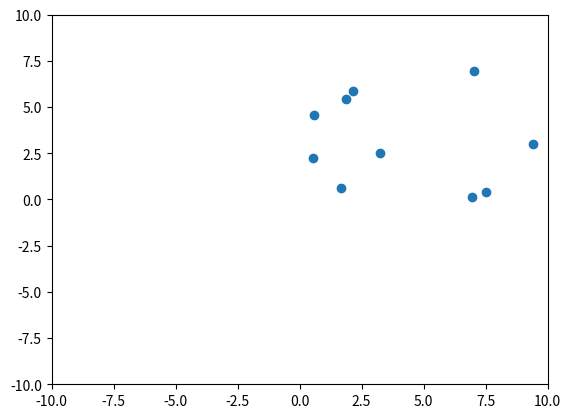

The script that saved this image:

import matplotlib.pyplot as plt
import matplotlib.animation as animation
import numpy as np


#Conditions initiales :
N= 10
G=1
dt=1
masse =np.random.uniform(1,5,N)
pos = np.random.uniform(0,10, (N, 2))
vit = np.zeros((N,2))

fig, ax = plt.subplots()

def distance(pos):
    diff = pos[np.newaxis, :, :] - pos[:, np.newaxis, :]
    norme = np.sqrt(np.sum(diff**2, axis=2))
    np.fill_diagonal(norme, np.inf)
    return diff, norme

def calcul_acceleration(pos,masse):
    diff, norme = distance(pos)
    m = masse[np.newaxis, :, np.newaxis]
    a=G*np.sum((m*diff)/(norme[:, :, np.newaxis])**3, axis=1)
    return a


#ax.axis('equal')
ax.set(xlim=[-10, 10], ylim=[-10,10])


def get_new_position(pos, masse):
    global vit
    At=calcul_acceleration(pos,masse)
    vit=vit + At*dt
    pos= pos + vit*dt
    return pos

scat = ax.scatter(pos[:,0], pos[:,1])


def animate(t):
    # une variable globale est une variable utilisée dans une fonction mais dont la modification de la valeur a une portée globale (donc extérieure à la fonction)

    global positions
    positions = get_new_position(pos,masse)

    # update the scatter plot:
    # le np.stack sert ici à mettre les positions dans la bonne shape
    data = np.stack(positions).T
    scat.set_offsets(data)
    return scat

ani = animation.FuncAnimation(
    fig=fig,
    func=animate,
    interval=100,
    cache_frame_data=False,
)
plt.show()
